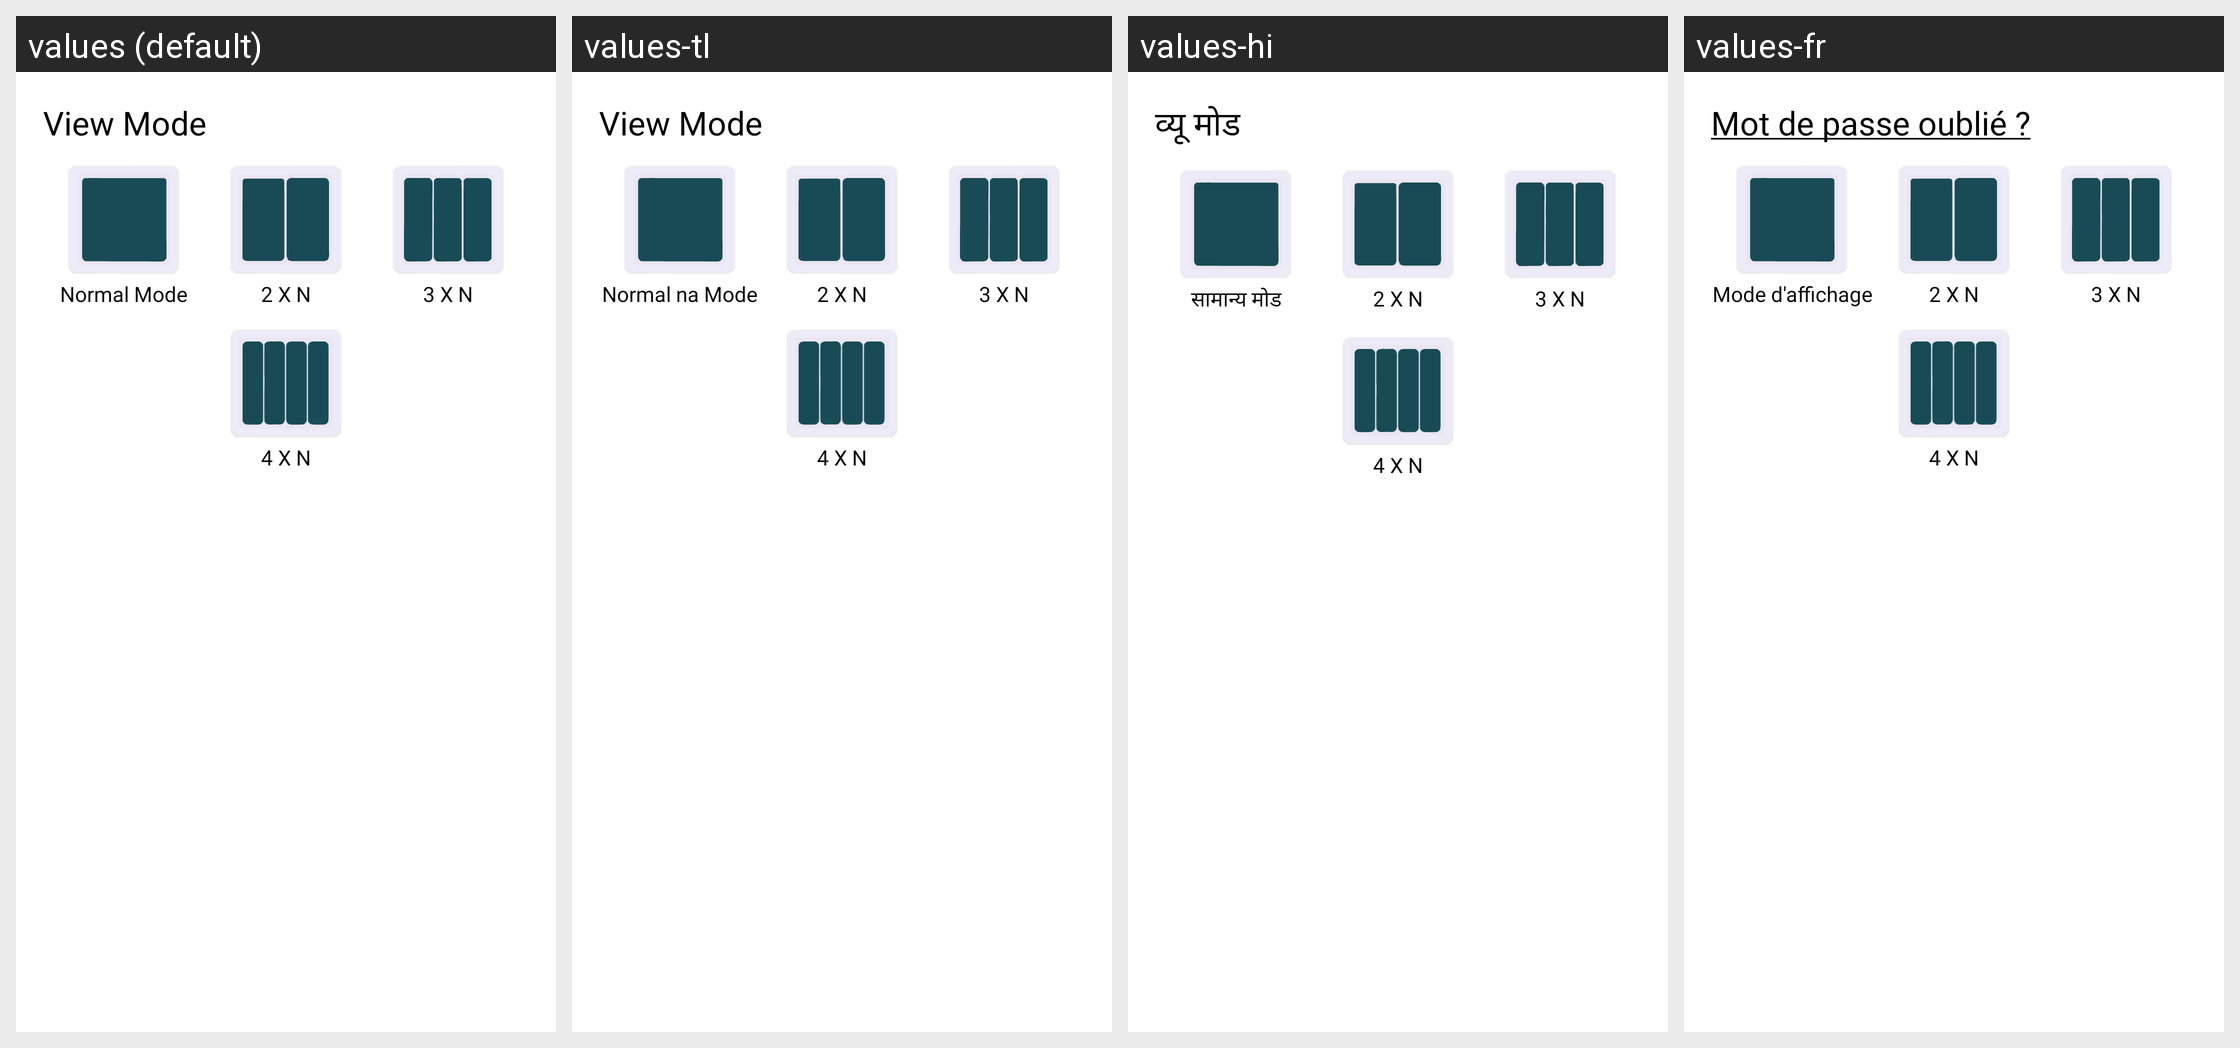

For this localized Android screen grid, give each drawn string resource with its value in every locale shown.
Android screen res/layout/view_mode_dialog.xml rendered under 4 locales, left to right: values (default), values-tl, values-hi, values-fr. Device: Nexus 5 (rendered at 1080×1920; each locale shown at half size, 540×960, under a caption strip naming it); theme Theme.MaterialComponents.DayNight.NoActionBar.
Other locales in the repository, not shown: values-ar, values-bn, values-es, values-pt, values-ur, values-zh.
Strings drawn on this screen, with the default value and each locale's value (text and hints the layout hard-codes, and strings that could not be matched under every locale, appear in the picture but are not listed):

view_mode
  values: View Mode
  values-tl: View Mode
  values-hi: व्यू मोड
  values-fr: Mot de passe oublié ?

normal_mode
  values: Normal Mode
  values-tl: Normal na Mode
  values-hi: सामान्य मोड
  values-fr: Mode d'affichage
